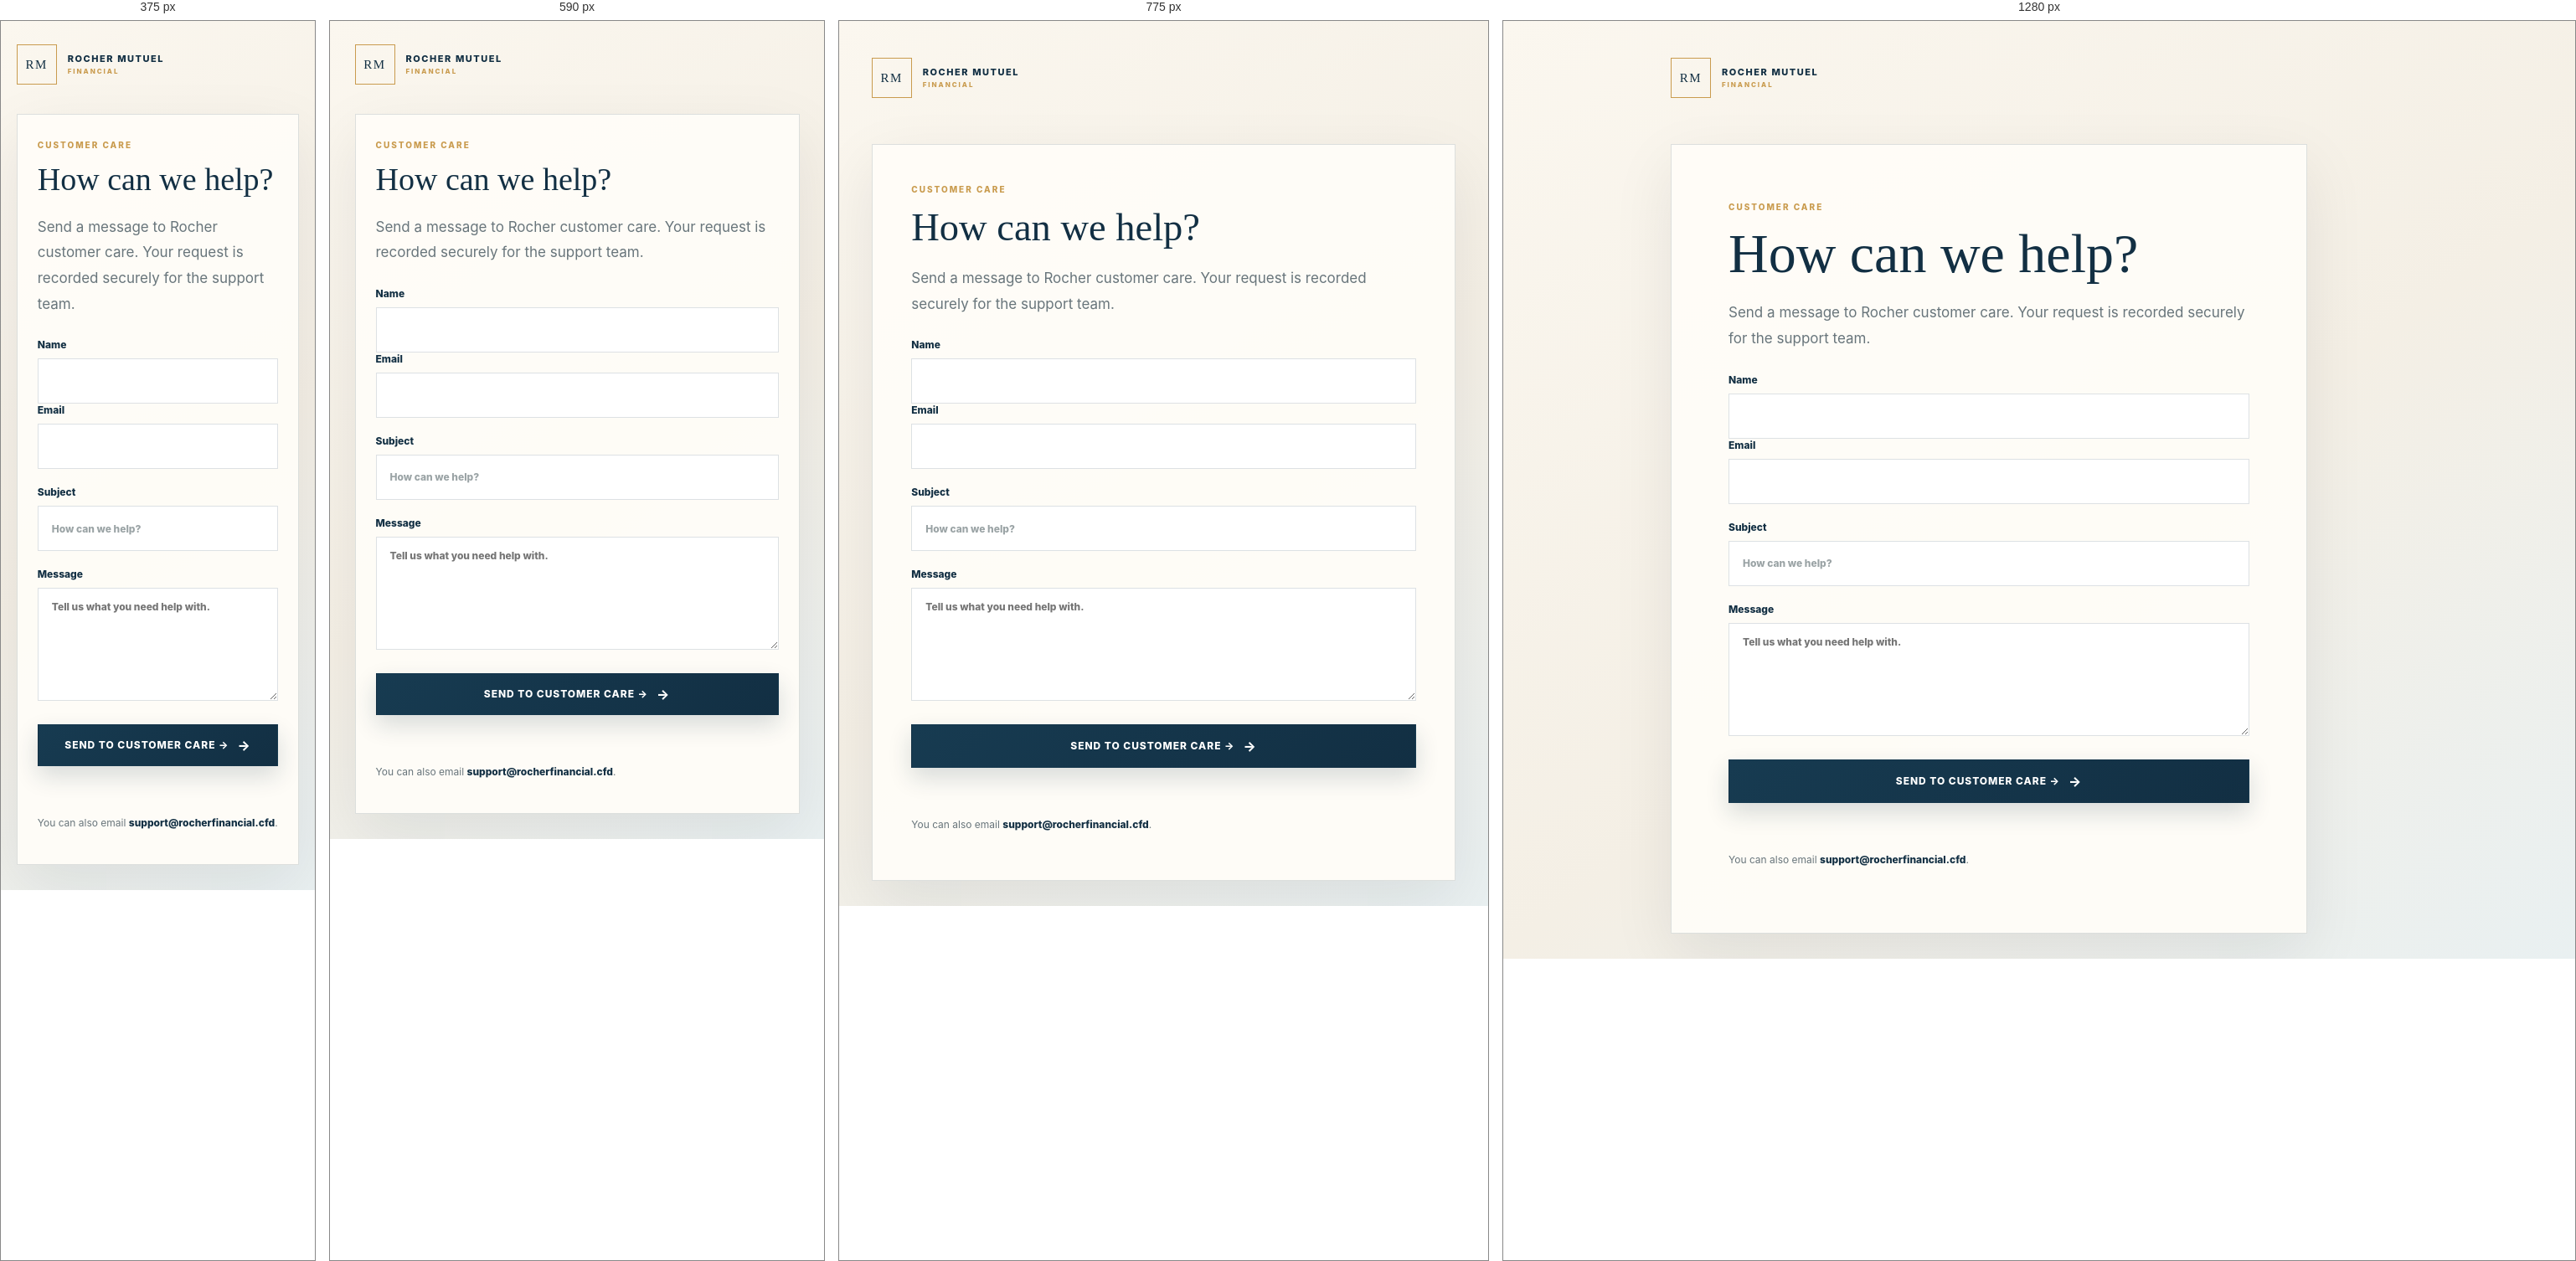
Rendered at 375 px, 590 px, 775 px and 1280 px, left to right.

<!-- file: contact.html -->
<!doctype html><html lang="en"><head><meta charset="utf-8"><meta name="viewport" content="width=device-width,initial-scale=1"><link rel="canonical" href="https://rocherfinancial.cfd/contact.html"><title>Contact Customer Care | Rocher Mutuel Financial</title><link rel="stylesheet" href="/css/app.css?v=20260923"><link rel="stylesheet" href="/css/status-pages.css?v=20260923"><script src="https://cdn.jsdelivr.net/npm/sweetalert2@11.26.25/dist/sweetalert2.all.min.js"></script><script src="/js/alerts.js?v=20260926"></script></head><body class="client-app status-page"><main class="status-shell"><a class="auth-brand" href="/"><span>RM</span><div>ROCHER MUTUEL<small>FINANCIAL</small></div></a><section class="status-card contact-card"><p class="eyebrow">CUSTOMER CARE</p><h1>How can we help?</h1><p class="lead">Send a message to Rocher customer care. Your request is recorded securely for the support team.</p><form id="contactForm"><div class="form-row"><label>Name<input name="name" autocomplete="name" required></label><label>Email<input name="email" type="email" autocomplete="email" required></label></div><label>Subject<input name="subject" maxlength="120" required placeholder="How can we help?"></label><label>Message<textarea name="message" rows="7" maxlength="4000" required placeholder="Tell us what you need help with."></textarea></label><button class="button" type="submit">Send to customer care →</button><p id="contactMessage" class="form-message"></p></form><p class="support-email">You can also email <a href="mailto:support@rocherfinancial.cfd">support@rocherfinancial.cfd</a>.</p></section></main><script>const f=document.querySelector("#contactForm"),m=document.querySelector("#contactMessage");f.addEventListener("submit",async e=>{e.preventDefault();const b=f.querySelector("button");b.disabled=true;m.textContent="Sending…";try{const r=await fetch("/api/contact",{method:"POST",headers:{"Content-Type":"application/json"},body:JSON.stringify(Object.fromEntries(new FormData(f)))});const j=await r.json().catch(()=>({}));if(!r.ok)throw new Error(j.error||"Unable to send your message.");f.reset();m.textContent="Your message has been sent to customer care.";RMAlert?.success("Message sent","Customer care has received your request.")}catch(err){m.textContent=err.message||"Unable to send your message.";RMAlert?.error("Message not sent",err.message||"Unable to send your message.")}finally{b.disabled=false}});</script></body></html>

/* @media block from css/app.css */
@media(max-width:900px){.auth-shell{grid-template-columns:1fr}.auth-visual{display:none}.auth-panel{min-height:100vh;padding:32px 24px}.mobile-brand{display:block;margin-bottom:56px}}

/* @media block from css/app.css */
@media(max-width:520px){.auth-panel{padding:25px 20px}.mobile-brand{margin-bottom:48px}.auth-intro{margin-bottom:28px}.auth-intro h2{font-size:42px}.auth-divider{display:grid}.login-assurance{margin-top:24px}}

/* @media block from css/app.css */
@media(max-width:560px){.admin-page .auth-shell{padding:92px 18px 28px}.admin-page .auth-brand{top:24px;left:20px}.admin-page .auth-card{padding:34px 24px}.admin-page .auth-card h1{font-size:40px}.admin-page .auth-note{max-width:300px;line-height:1.6}}

/* @media block from css/app.css */
@media(max-width:620px){
  .simple-auth{padding:28px 16px}
  .simple-auth .auth-brand{margin-bottom:26px}
  .simple-auth .auth-card{padding:30px 22px}
  .simple-auth .auth-card h1{font-size:40px}
  .simple-auth .notice-actions{display:grid}
  .simple-auth .notice-actions .button{width:100%}
}

/* @media block from css/app.css */
@media(max-width:620px){
 .button,button[type="submit"],input[type="submit"],.action-button{min-height:50px;padding:0 20px}
}

/* @media block from css/app.css */
@media(max-width:620px){
  .simple-auth{padding:28px 16px}
  .simple-auth .auth-brand{margin-bottom:22px}
  .simple-auth .auth-card{padding:30px 22px}
  .simple-auth .auth-card h1{font-size:42px}
  .simple-auth .notice-actions{display:grid}
  .simple-auth .notice-actions .button{width:100%}
}

/* @media block from css/status-pages.css */
@media(max-width:650px){.status-shell{padding-top:28px}.status-shell>.auth-brand{margin-bottom:35px}.status-details,.support-grid{grid-template-columns:1fr}.status-card{padding:30px 24px}.status-actions .button{width:100%;text-align:center}}